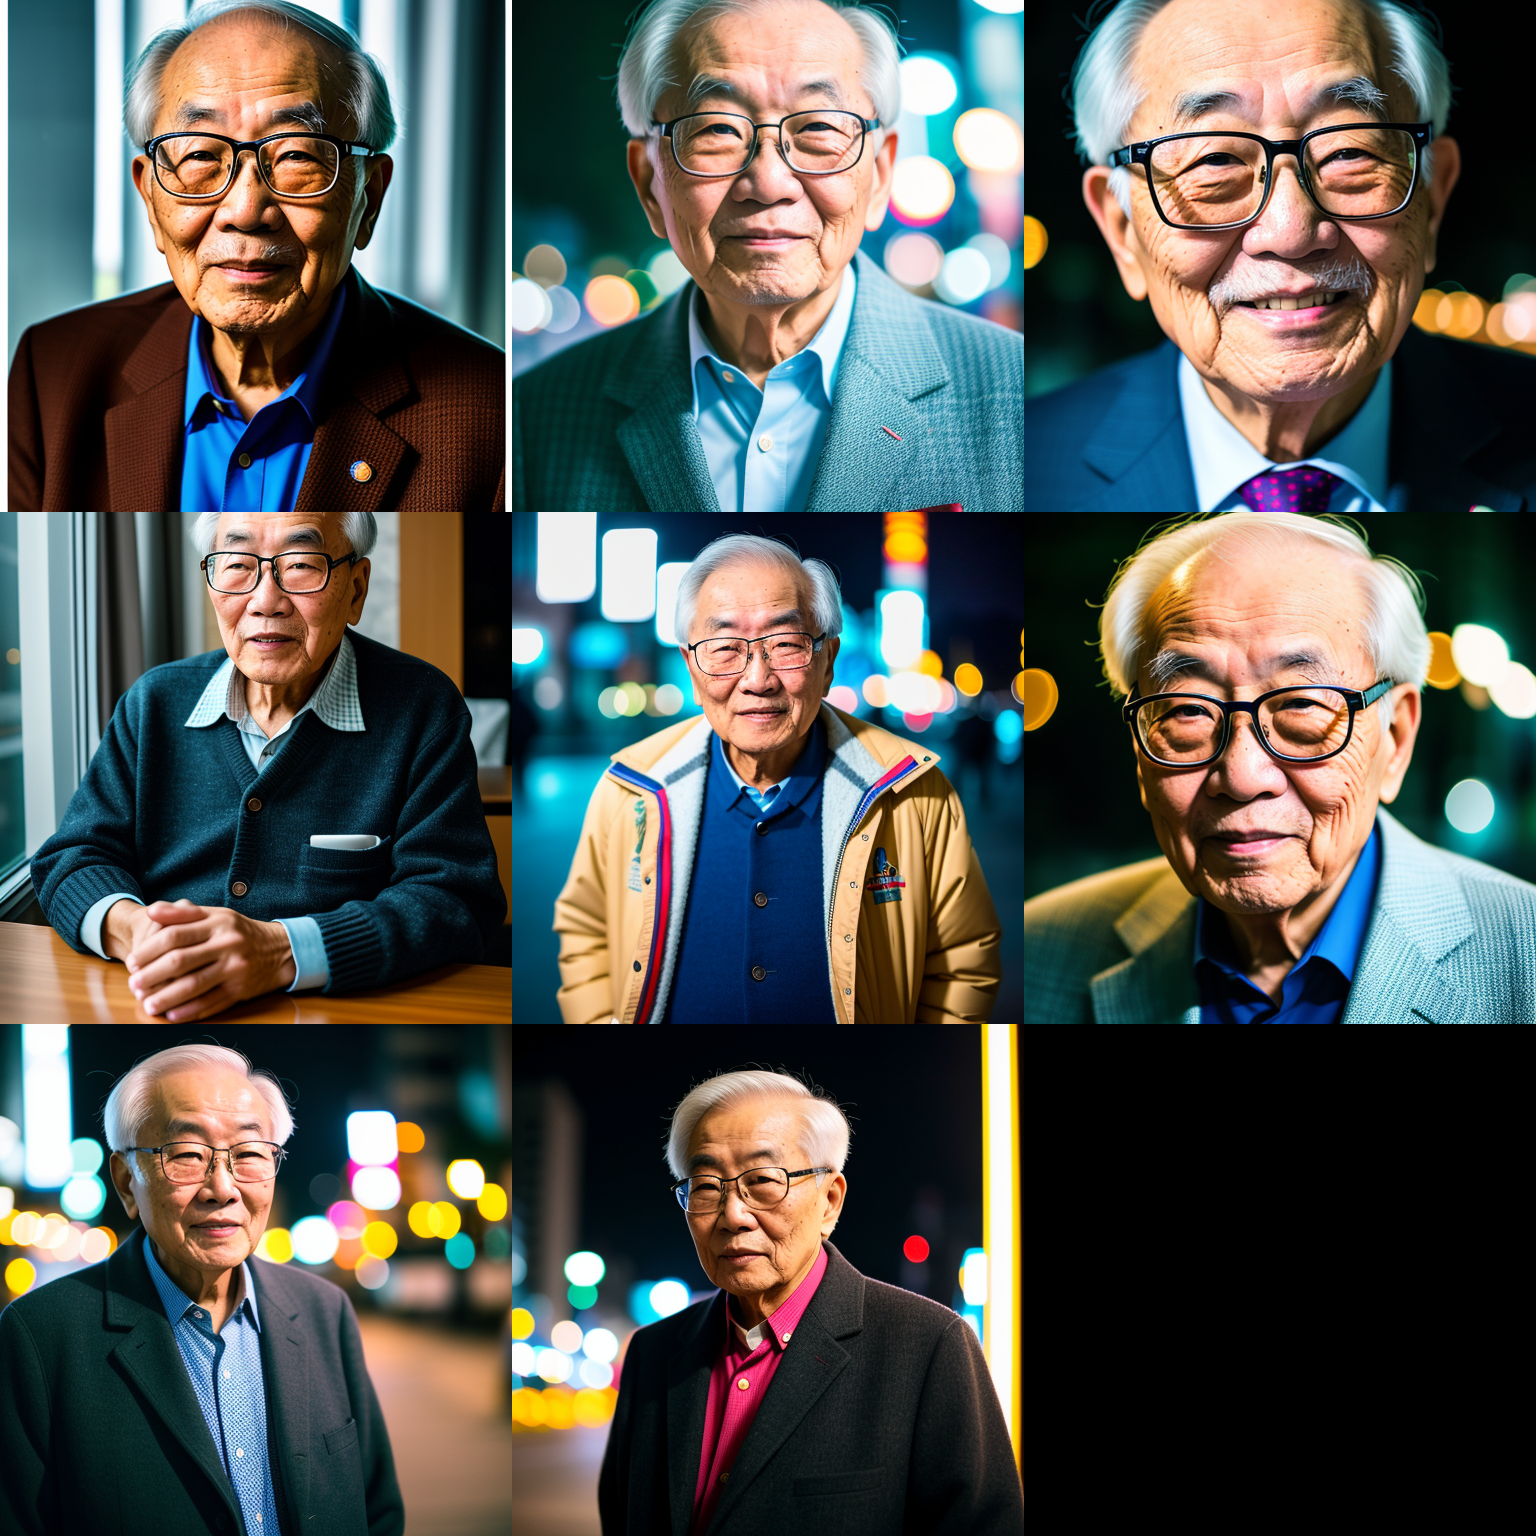
Generation parameters embedded in this image by AUTOMATIC1111 Stable Diffusion web UI or a fork of it (Forge, ...) (PNG 'parameters' text chunk):
RAW photo, a portrait photo of 90 y.o korean man wearing glass  in clothes, night seoul, (high detailed skin:1.2), 8k uhd, dslr, soft lighting, high quality, film grain, Fujifilm XT3
Negative prompt: (earings, deformed iris, deformed pupils, semi-realistic, cgi, 3d, render, sketch, cartoon, drawing, anime:1.4), text, close up, cropped, out of frame, worst quality, low quality, jpeg artifacts, ugly, duplicate, morbid, mutilated, extra fingers, mutated hands, poorly drawn hands, poorly drawn face, mutation, deformed, blurry, dehydrated, bad anatomy, bad proportions, extra limbs, cloned face, disfigured, gross proportions, malformed limbs, missing arms, missing legs, extra arms, extra legs, fused fingers, too many fingers, long neck
Steps: 77, Sampler: Euler a, CFG scale: 7, Seed: 2881721319, Size: 512x512, Model hash: 20bae33336, Model: realisticVisionV13_v13